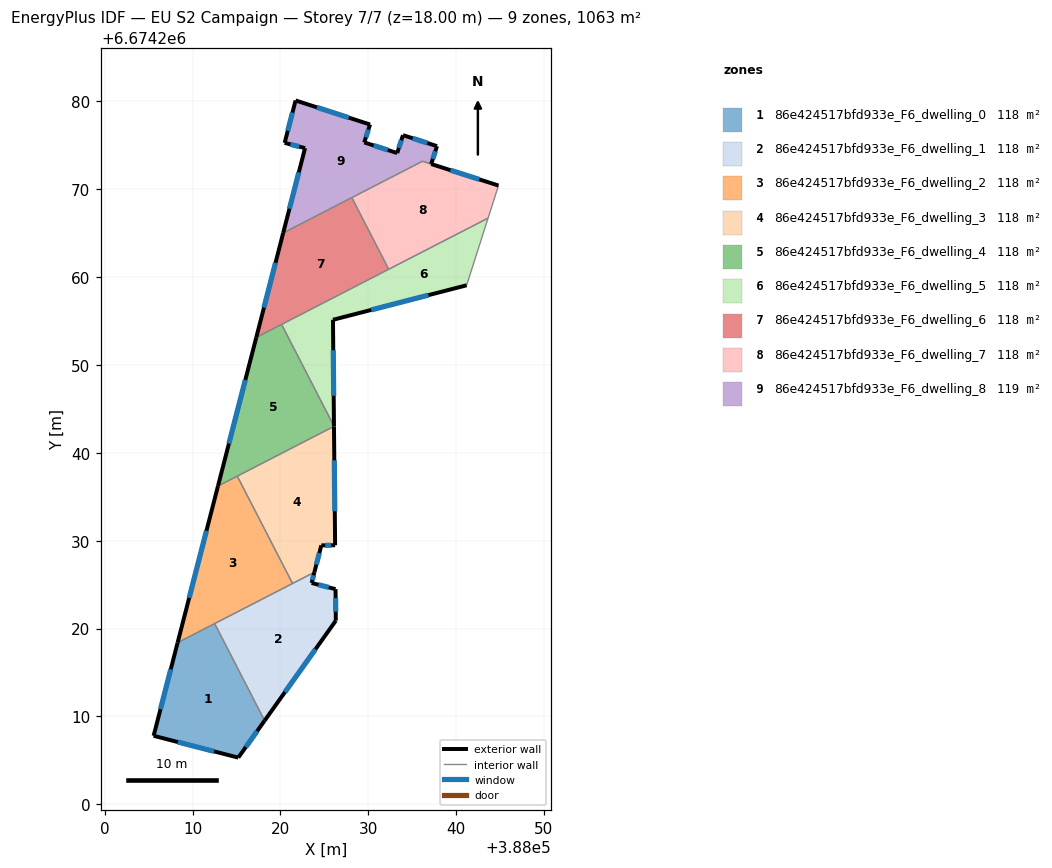
=== STOREY PLAN SPEC (per zone: floor XY polygon, exterior-wall plan segments, windows/doors) ===
zone 1: 86e424517bfd933e_F6_dwelling_0  (118.1 m²)
  floor: (388012.51, 6674220.56) (388018.20, 6674209.51) (388015.20, 6674205.30) (388005.57, 6674207.79) (388008.30, 6674218.39)
  exterior wall: (388008.30, 6674218.39) – (388005.57, 6674207.79)  [11.0 m]
    window: (388007.52, 6674215.36) – (388006.35, 6674210.82)  [6.0 m²]
  exterior wall: (388015.20, 6674205.30) – (388018.20, 6674209.51)  [5.2 m]
    window: (388016.06, 6674206.51) – (388017.34, 6674208.31)  [2.8 m²]
  exterior wall: (388005.57, 6674207.79) – (388015.20, 6674205.30)  [10.0 m]
    window: (388008.32, 6674207.08) – (388012.45, 6674206.01)  [5.5 m²]
  interior walls: 2
zone 2: 86e424517bfd933e_F6_dwelling_1  (118.1 m²)
  floor: (388026.27, 6674224.49) (388026.31, 6674220.89) (388018.20, 6674209.51) (388012.51, 6674220.56) (388021.38, 6674225.13) (388023.55, 6674225.19)
  floor: (388023.01, 6674225.97) (388023.55, 6674225.19) (388021.38, 6674225.13)
  floor: (388023.87, 6674226.41) (388023.55, 6674225.19) (388023.01, 6674225.97)
  exterior wall: (388018.20, 6674209.51) – (388026.31, 6674220.89)  [14.0 m]
    window: (388020.52, 6674212.76) – (388023.99, 6674217.64)  [7.7 m²]
  exterior wall: (388023.55, 6674225.19) – (388023.87, 6674226.41)  [1.3 m]
    window: (388023.64, 6674225.54) – (388023.78, 6674226.06)  [0.7 m²]
  exterior wall: (388026.27, 6674224.49) – (388023.55, 6674225.19)  [2.8 m]
    window: (388025.50, 6674224.69) – (388024.33, 6674224.99)  [1.5 m²]
  exterior wall: (388026.31, 6674220.89) – (388026.27, 6674224.49)  [3.6 m]
    window: (388026.30, 6674221.92) – (388026.28, 6674223.46)  [2.0 m²]
  interior walls: 3
zone 3: 86e424517bfd933e_F6_dwelling_2  (118.1 m²)
  floor: (388015.09, 6674237.35) (388021.38, 6674225.13) (388008.30, 6674218.39) (388012.89, 6674236.22)
  exterior wall: (388012.89, 6674236.22) – (388008.30, 6674218.39)  [18.4 m]
    window: (388011.58, 6674231.12) – (388009.61, 6674223.48)  [10.1 m²]
  interior walls: 4
zone 4: 86e424517bfd933e_F6_dwelling_3  (118.1 m²)
  floor: (388026.10, 6674243.01) (388026.23, 6674229.48) (388024.66, 6674229.47) (388023.87, 6674226.41) (388021.38, 6674225.13) (388015.09, 6674237.35)
  exterior wall: (388024.66, 6674229.47) – (388026.23, 6674229.48)  [1.6 m]
    window: (388025.10, 6674229.47) – (388025.78, 6674229.48)  [0.9 m²]
  exterior wall: (388023.87, 6674226.41) – (388024.66, 6674229.47)  [3.2 m]
    window: (388024.09, 6674227.28) – (388024.43, 6674228.59)  [1.7 m²]
  exterior wall: (388026.23, 6674229.48) – (388026.10, 6674243.01)  [13.5 m]
    window: (388026.19, 6674233.35) – (388026.13, 6674239.15)  [7.5 m²]
  interior walls: 3
zone 5: 86e424517bfd933e_F6_dwelling_4  (118.1 m²)
  floor: (388020.13, 6674254.62) (388026.10, 6674243.03) (388026.10, 6674243.01) (388012.89, 6674236.22) (388017.25, 6674253.14)
  exterior wall: (388017.25, 6674253.14) – (388012.89, 6674236.22)  [17.5 m]
    window: (388016.01, 6674248.30) – (388014.14, 6674241.05)  [9.6 m²]
  exterior wall: (388026.10, 6674243.01) – (388026.10, 6674243.03)  [0.0 m]
  interior walls: 4
zone 6: 86e424517bfd933e_F6_dwelling_5  (118.1 m²)
  floor: (388032.33, 6674260.90) (388025.98, 6674255.14) (388026.10, 6674243.03) (388020.13, 6674254.62)
  floor: (388043.64, 6674266.72) (388041.20, 6674259.08) (388025.98, 6674255.14) (388032.33, 6674260.90)
  exterior wall: (388025.98, 6674255.14) – (388041.20, 6674259.08)  [15.7 m]
    window: (388030.33, 6674256.27) – (388036.85, 6674257.95)  [8.7 m²]
  exterior wall: (388026.10, 6674243.03) – (388025.98, 6674255.14)  [12.1 m]
    window: (388026.07, 6674246.49) – (388026.02, 6674251.68)  [6.7 m²]
  interior walls: 4
zone 7: 86e424517bfd933e_F6_dwelling_6  (118.1 m²)
  floor: (388028.13, 6674269.06) (388032.33, 6674260.90) (388017.25, 6674253.14) (388020.32, 6674265.03)
  exterior wall: (388020.32, 6674265.03) – (388017.25, 6674253.14)  [12.3 m]
    window: (388019.44, 6674261.63) – (388018.13, 6674256.54)  [6.8 m²]
  interior walls: 4
zone 8: 86e424517bfd933e_F6_dwelling_7  (117.6 m²)
  floor: (388044.83, 6674270.43) (388043.64, 6674266.72) (388032.33, 6674260.90) (388028.13, 6674269.06) (388036.17, 6674273.20)
  exterior wall: (388044.83, 6674270.43) – (388037.17, 6674272.88)  [8.0 m]
    window: (388042.64, 6674271.13) – (388039.35, 6674272.18)  [4.4 m²]
  interior walls: 5
zone 9: 86e424517bfd933e_F6_dwelling_8  (118.6 m²)
  floor: (388037.82, 6674274.92) (388037.17, 6674272.88) (388036.17, 6674273.20) (388020.32, 6674265.03) (388022.80, 6674274.69) (388020.48, 6674275.29) (388021.73, 6674280.12) (388030.20, 6674277.38) (388029.54, 6674275.34) (388033.29, 6674274.13) (388033.95, 6674276.17)
  exterior wall: (388029.54, 6674275.34) – (388030.20, 6674277.38)  [2.1 m]
    window: (388029.73, 6674275.92) – (388030.01, 6674276.80)  [1.2 m²]
  exterior wall: (388033.29, 6674274.13) – (388029.54, 6674275.34)  [3.9 m]
    window: (388032.22, 6674274.47) – (388030.61, 6674274.99)  [2.2 m²]
  exterior wall: (388033.95, 6674276.17) – (388033.29, 6674274.13)  [2.1 m]
    window: (388033.76, 6674275.58) – (388033.48, 6674274.71)  [1.2 m²]
  exterior wall: (388037.82, 6674274.92) – (388033.95, 6674276.17)  [4.1 m]
    window: (388036.72, 6674275.27) – (388035.06, 6674275.81)  [2.2 m²]
  exterior wall: (388037.17, 6674272.88) – (388037.82, 6674274.92)  [2.1 m]
    window: (388037.35, 6674273.46) – (388037.64, 6674274.33)  [1.2 m²]
  exterior wall: (388022.80, 6674274.69) – (388020.32, 6674265.03)  [10.0 m]
    window: (388022.09, 6674271.93) – (388021.03, 6674267.79)  [5.5 m²]
  exterior wall: (388020.48, 6674275.29) – (388022.80, 6674274.69)  [2.4 m]
    window: (388021.15, 6674275.12) – (388022.14, 6674274.86)  [1.3 m²]
  exterior wall: (388021.73, 6674280.12) – (388020.48, 6674275.29)  [5.0 m]
    window: (388021.37, 6674278.74) – (388020.84, 6674276.67)  [2.7 m²]
  exterior wall: (388030.20, 6674277.38) – (388021.73, 6674280.12)  [8.9 m]
    window: (388027.78, 6674278.16) – (388024.15, 6674279.33)  [4.9 m²]
  interior walls: 3

=== DERIVED (storey summary) ===
Building: EU S2 Campaign
Storey: 7 of 7  (floor level z = 18.00 m)
Storey gross floor area: 1062.9 m²
Zones on this storey: 9
  - 86e424517bfd933e_F6_dwelling_0: floor 118.1 m²; exterior wall 26.1 m (78.2 m²); 3 window(s) 14.4 m²; WWR 18.4%
  - 86e424517bfd933e_F6_dwelling_1: floor 118.1 m²; exterior wall 21.6 m (64.9 m²); 4 window(s) 11.9 m²; WWR 18.4%
  - 86e424517bfd933e_F6_dwelling_2: floor 118.1 m²; exterior wall 18.4 m (55.2 m²); 1 window(s) 10.1 m²; WWR 18.4%
  - 86e424517bfd933e_F6_dwelling_3: floor 118.1 m²; exterior wall 18.3 m (54.8 m²); 3 window(s) 10.1 m²; WWR 18.4%
  - 86e424517bfd933e_F6_dwelling_4: floor 118.1 m²; exterior wall 17.5 m (52.5 m²); 1 window(s) 9.6 m²; WWR 18.4%
  - 86e424517bfd933e_F6_dwelling_5: floor 118.1 m²; exterior wall 27.8 m (83.5 m²); 2 window(s) 15.3 m²; WWR 18.4%
  - 86e424517bfd933e_F6_dwelling_6: floor 118.1 m²; exterior wall 12.3 m (36.9 m²); 1 window(s) 6.8 m²; WWR 18.4%
  - 86e424517bfd933e_F6_dwelling_7: floor 117.6 m²; exterior wall 8.0 m (24.1 m²); 1 window(s) 4.4 m²; WWR 18.4%
  - 86e424517bfd933e_F6_dwelling_8: floor 118.6 m²; exterior wall 40.7 m (122.1 m²); 9 window(s) 22.4 m²; WWR 18.4%
Zone adjacency (shared interzone walls):
  - 86e424517bfd933e_F6_dwelling_0 ↔ 86e424517bfd933e_F6_dwelling_1
  - 86e424517bfd933e_F6_dwelling_0 ↔ 86e424517bfd933e_F6_dwelling_2
  - 86e424517bfd933e_F6_dwelling_1 ↔ 86e424517bfd933e_F6_dwelling_2
  - 86e424517bfd933e_F6_dwelling_1 ↔ 86e424517bfd933e_F6_dwelling_3
  - 86e424517bfd933e_F6_dwelling_2 ↔ 86e424517bfd933e_F6_dwelling_3
  - 86e424517bfd933e_F6_dwelling_2 ↔ 86e424517bfd933e_F6_dwelling_4
  - 86e424517bfd933e_F6_dwelling_3 ↔ 86e424517bfd933e_F6_dwelling_4
  - 86e424517bfd933e_F6_dwelling_4 ↔ 86e424517bfd933e_F6_dwelling_5
  - 86e424517bfd933e_F6_dwelling_4 ↔ 86e424517bfd933e_F6_dwelling_6
  - 86e424517bfd933e_F6_dwelling_5 ↔ 86e424517bfd933e_F6_dwelling_6
  - 86e424517bfd933e_F6_dwelling_5 ↔ 86e424517bfd933e_F6_dwelling_7
  - 86e424517bfd933e_F6_dwelling_6 ↔ 86e424517bfd933e_F6_dwelling_7
  - 86e424517bfd933e_F6_dwelling_6 ↔ 86e424517bfd933e_F6_dwelling_8
  - 86e424517bfd933e_F6_dwelling_7 ↔ 86e424517bfd933e_F6_dwelling_8